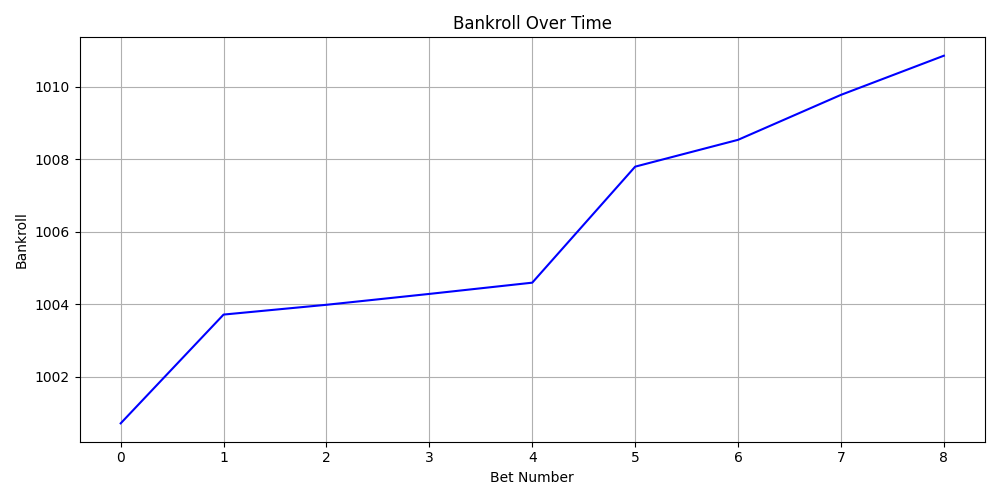

Data behind this chart, as committed beside it:
match_id, stake, odds, won, payout, bankroll
, 1.0, 1.71, True, 1.71, 1001
, 1.0, 4.0, True, 4.0, 1004
, 1.0, 1.27, True, 1.27, 1004
, 1.0, 1.3, True, 1.3, 1004
, 1.0, 1.31, True, 1.31, 1005
, 1.0, 4.2, True, 4.2, 1008
, 1.0, 1.74, True, 1.74, 1009
, 1.0, 2.24, True, 2.24, 1010
, 1.0, 2.08, True, 2.08, 1011
